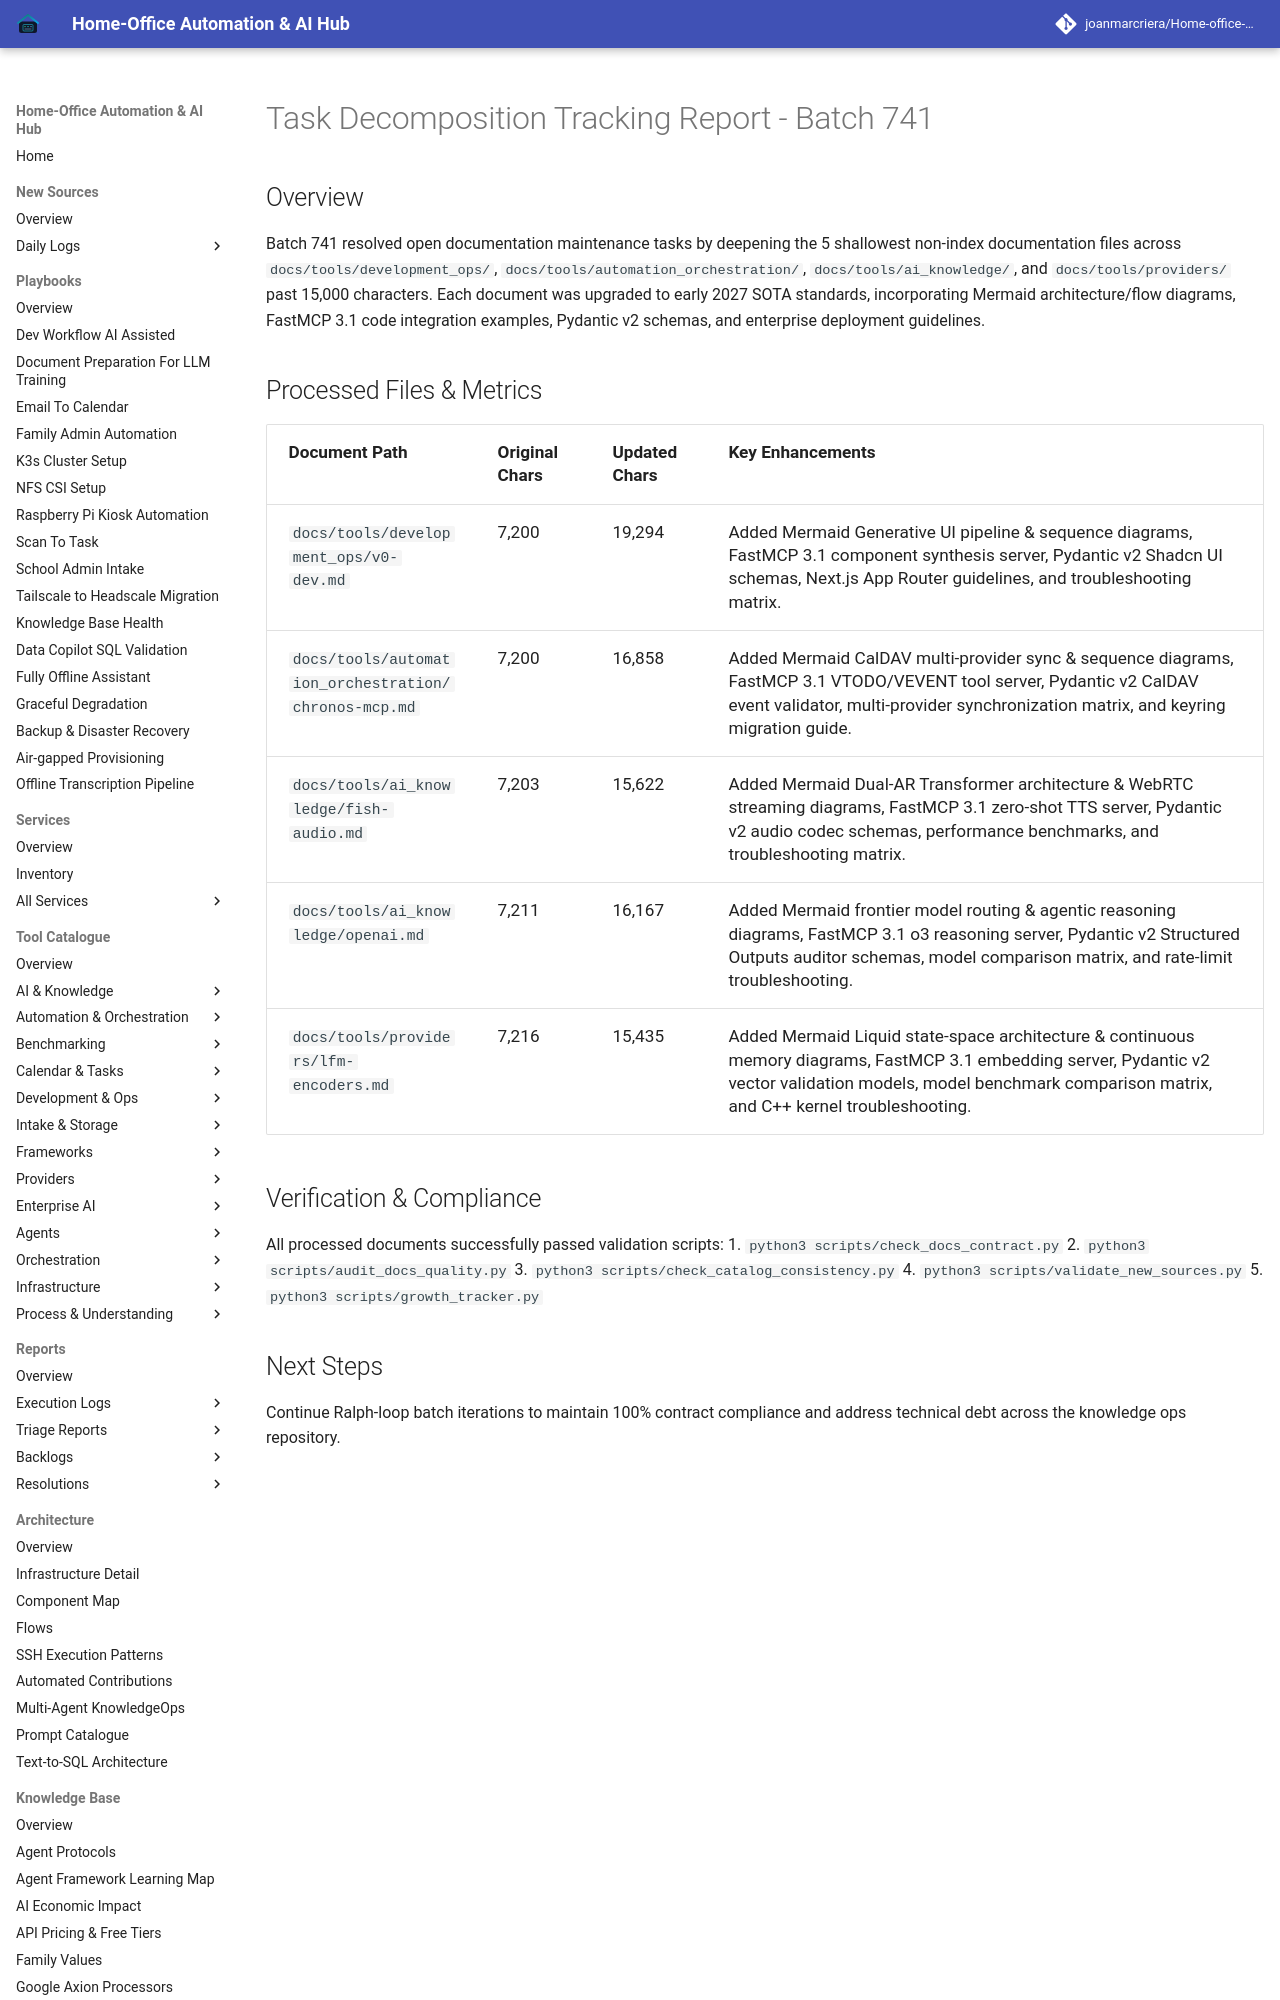

repository: joanmarcriera/Home-office-automations · page: reports/task-decomposition-batch-741/index.html · generator: mkdocs

# Task Decomposition Tracking Report - Batch 741

## Overview
Batch 741 resolved open documentation maintenance tasks by deepening the 5 shallowest non-index documentation files across `docs/tools/development_ops/`, `docs/tools/automation_orchestration/`, `docs/tools/ai_knowledge/`, and `docs/tools/providers/` past 15,000 characters. Each document was upgraded to early 2027 SOTA standards, incorporating Mermaid architecture/flow diagrams, FastMCP 3.1 code integration examples, Pydantic v2 schemas, and enterprise deployment guidelines.
